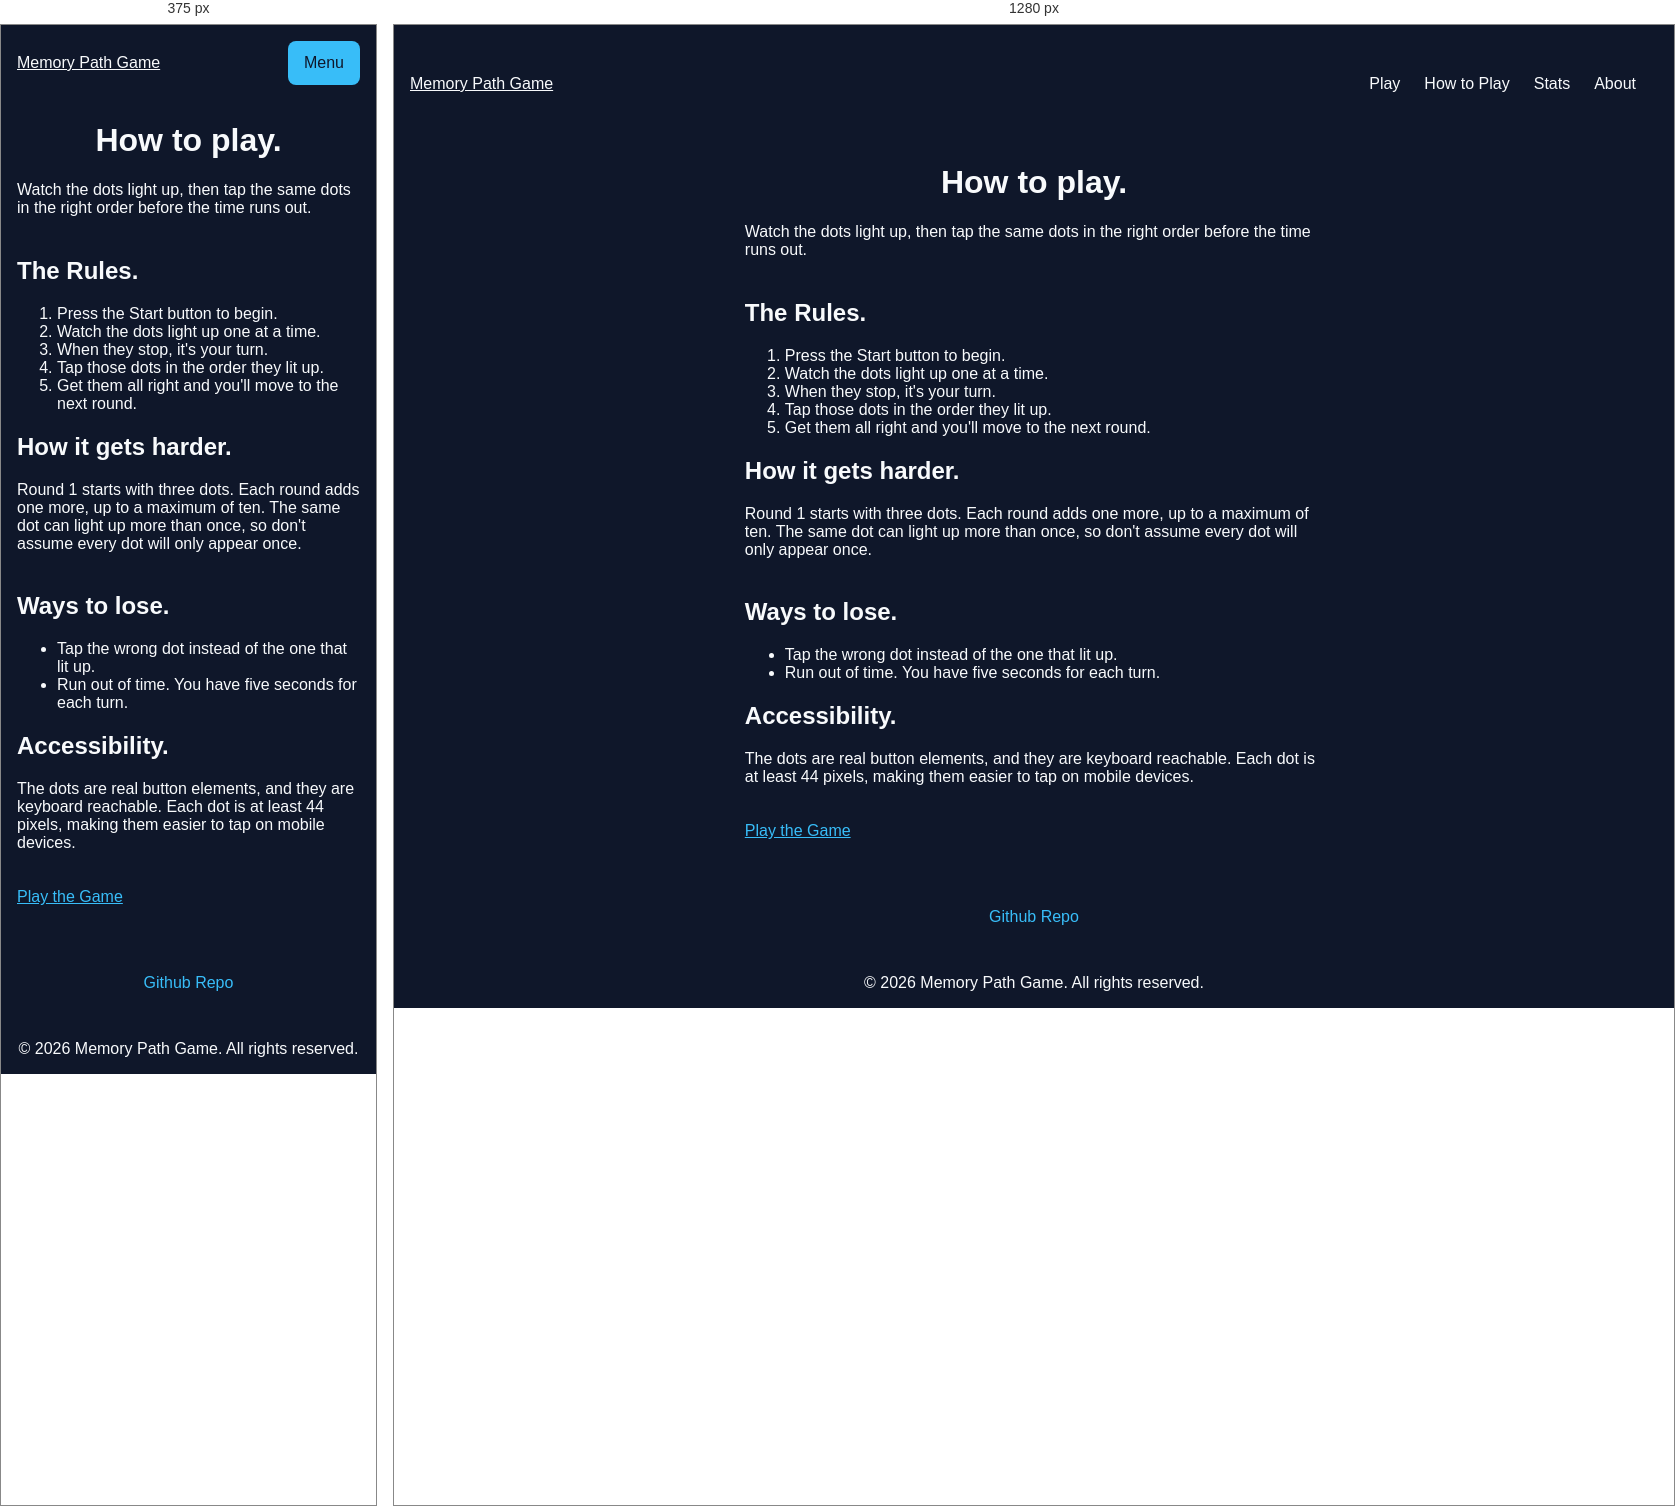
Rendered at 375 px and 1280 px, left to right.

<!-- file: how-to-play.html -->
<!doctype html>
<html lang="en">

<head>
  <meta charset="UTF-8" />
  <meta name="viewport" content="width=device-width, initial-scale=1.0" />
  <title>How to Play: Memory Path Game</title>
  <!-- Connect to Google Fonts -->
  <link rel="preconnect" href="https://fonts.googleapis.com">
  <link rel="preconnect" href="https://fonts.gstatic.com" crossorigin>
  <link
    href="https://fonts.googleapis.com/css2?family=Fredoka:wght@300..700&family=Plus+Jakarta+Sans:ital,wght@0,200..800;1,200..800&display=swap"
    rel="stylesheet">

  <link rel="stylesheet" href="assets/css/style.css" />

  <script src="assets/js/nav.js" defer></script>
</head>

<body>
  <!-- Header -->
  <header>

    <div class="site-name">
      <a href="index.html">Memory Path Game</a>
    </div>

    <button type="button" aria-expanded="false" aria-controls="nav-menu" class="nav-toggle"> Menu </button>

    <nav>

      <ul id="nav-menu">
        <li><a href="index.html">Play</a></li>
        <li><a href="how-to-play.html" aria-current="page">How to Play</a></li>
        <li><a href="stats.html">Stats</a></li>
        <li><a href="about.html">About</a></li>
      </ul>
    </nav>
  </header>

  <main class="content-page">
    <h1>
      How to play.
    </h1>

    <p>Watch the dots light up, then tap the same dots in the right order before the time runs out.</p>

    <h2>
      The Rules.
    </h2>

    <ol>
      <li>Press the Start button to begin.</li>
      <li>Watch the dots light up one at a time.</li>
      <li>When they stop, it's your turn.</li>
      <li>Tap those dots in the order they lit up.</li>
      <li>Get them all right and you'll move to the next round.</li>
    </ol>

    <h2>
      How it gets harder.
    </h2>

    <p>Round 1 starts with three dots. Each round adds one more, up to a maximum of ten. The same dot can light up more
      than once, so don't assume every dot will only appear once.</p>

    <h2>
      Ways to lose.
    </h2>

    <ul>
      <li>Tap the wrong dot instead of the one that lit up.</li>
      <li>Run out of time. You have five seconds for each turn.</li>
    </ul>

    <h2>
      Accessibility.
    </h2>

    <p>The dots are real button elements, and they are keyboard reachable. Each dot is at least 44 pixels, making them
      easier to tap on mobile devices.</p>

    <p><a href="index.html">Play the Game</a></p>

  </main>

  <!-- Footer -->
  <footer class="game-footer">

    <div class="footer-container">

      <!-- Community -->
      <div class="footer-col">

        <ul>
          <li><a href="https://github.com/MonB1986/Memory-Path-Game" target="_blank" rel="noopener">Github Repo</a></li>
        </ul>
      </div>

    </div>

    <!-- Bottom Row -->
    <div class="footer-bottom">
      <p>&copy; 2026 Memory Path Game. All rights reserved.</p>
    </div>

  </footer>
</body>

</html>

/* @media block from style.css */
@media (min-width: 768px) {
  .nav-toggle {
    display: none;
  }

  #nav-menu {
    display: flex;
  }

  #nav-menu.is-open {
    display: flex;
  }

  nav a {
    display: inline-block;
  }

  nav {
    width: auto;
  }
}